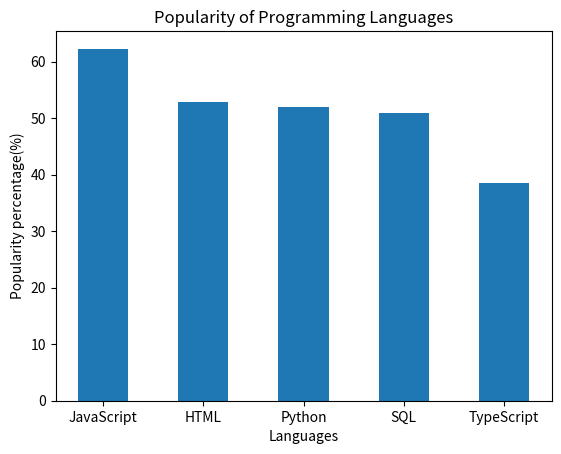

Recreate this plot in Python. (Note: this script raises an exception after producing the figure.)
#create the directory
language= {"JavaScript": 62.3, "HTML": 52.9, "Python": 52, "SQL": 51, "TypeScript": 38.5 }
#print it
print(language)

#import numpy and matplotlib
import numpy as np
import matplotlib.pyplot as plt
#draw the bar plot
# Extract languages and percentages for plotting
languages = list(language.keys())
percentages = list(language.values())
width = 0.5 #the width of the bars
# Create a bar plot
p1= plt.bar(languages, percentages, width)
plt.title('Popularity of Programming Languages')
plt.xlabel('Languages')
plt.ylabel('Popularity percentage(%)')
#show the plot
plt.show()
#print a specifi language's popularity
selected_language = "Python"  # You can modify this variable to test other languages
if selected_language in language_data:
    print("The percentage of developers who use {selected_language} is {language[selected_language]}%")
else:
    print("Sorry, {selected_language} is not in the data.")